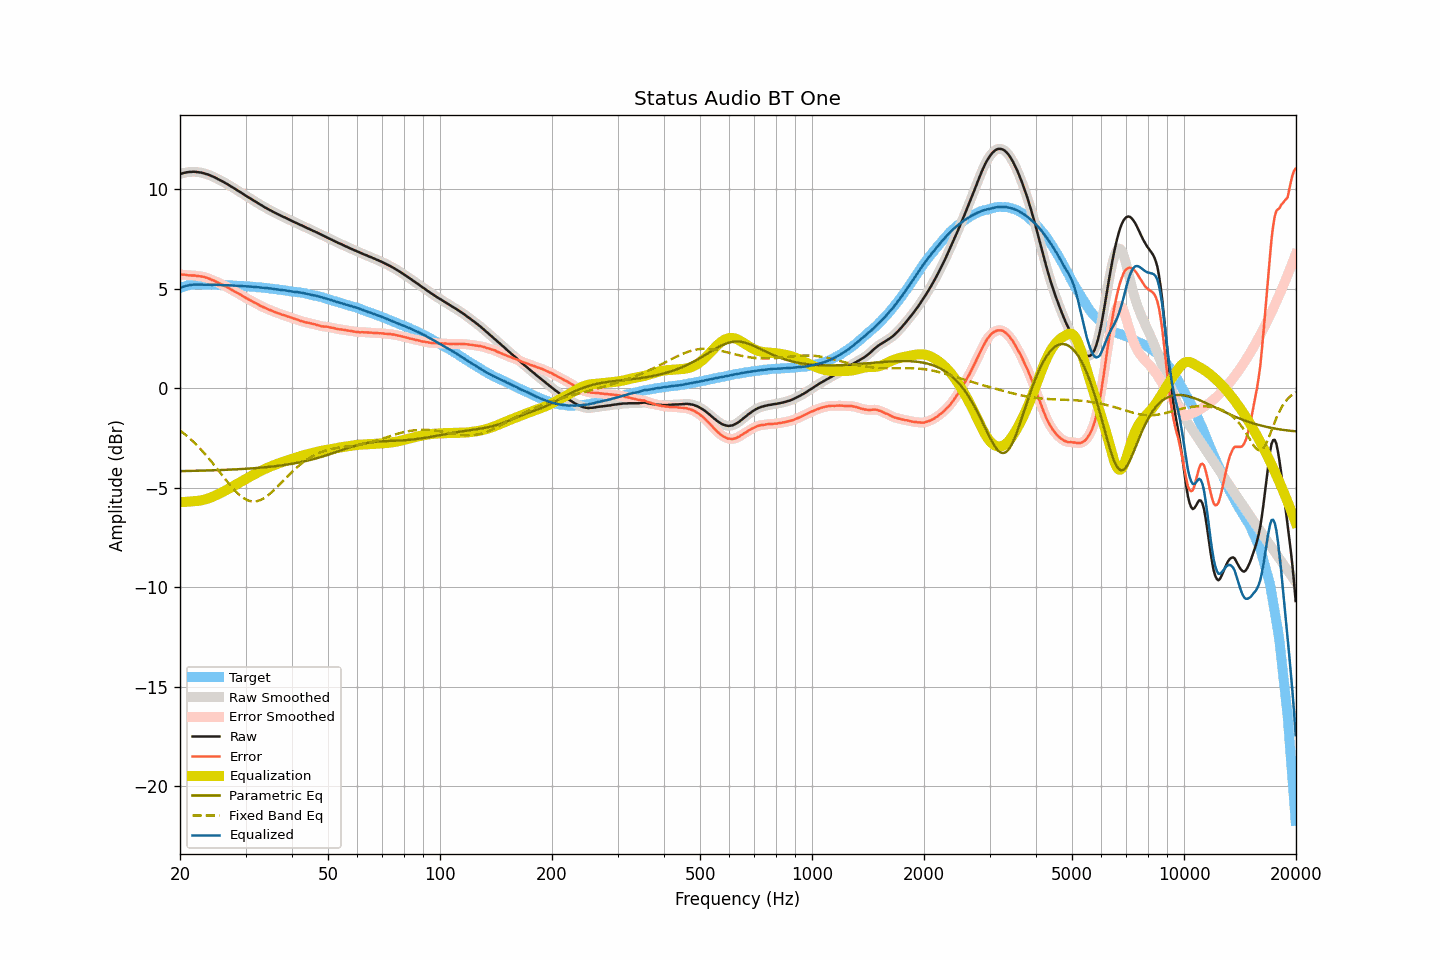

The data file committed next to this chart (first rows):
frequency, raw, smoothed, error, error_smoothed, equalization, parametric_eq, fixed_band_eq, equalized_raw, equalized_smoothed, target
20.00, 10.77, 10.77, 5.72, 5.73, -5.73, -4.16, -2.11, 5.05, 5.05, 5.05
20.20, 10.80, 10.80, 5.72, 5.72, -5.72, -4.16, -2.18, 5.08, 5.08, 5.08
20.40, 10.82, 10.82, 5.71, 5.72, -5.72, -4.16, -2.24, 5.11, 5.11, 5.11
20.61, 10.84, 10.84, 5.72, 5.71, -5.71, -4.15, -2.30, 5.13, 5.13, 5.13
20.81, 10.86, 10.86, 5.71, 5.70, -5.70, -4.15, -2.37, 5.16, 5.16, 5.16
21.02, 10.87, 10.87, 5.69, 5.69, -5.70, -4.15, -2.44, 5.18, 5.18, 5.19
21.23, 10.88, 10.88, 5.69, 5.68, -5.69, -4.15, -2.51, 5.19, 5.19, 5.20
21.44, 10.88, 10.89, 5.68, 5.68, -5.68, -4.15, -2.58, 5.20, 5.20, 5.21
21.66, 10.89, 10.89, 5.68, 5.68, -5.68, -4.15, -2.66, 5.22, 5.21, 5.21
21.87, 10.89, 10.89, 5.68, 5.67, -5.67, -4.14, -2.74, 5.22, 5.22, 5.21
22.09, 10.88, 10.88, 5.66, 5.66, -5.66, -4.14, -2.82, 5.22, 5.22, 5.22
22.31, 10.87, 10.87, 5.65, 5.65, -5.65, -4.14, -2.90, 5.22, 5.22, 5.22
22.54, 10.86, 10.86, 5.64, 5.64, -5.64, -4.14, -2.98, 5.22, 5.22, 5.22
22.76, 10.85, 10.85, 5.63, 5.63, -5.63, -4.14, -3.07, 5.22, 5.22, 5.22
22.99, 10.83, 10.83, 5.62, 5.62, -5.62, -4.13, -3.16, 5.22, 5.22, 5.21
23.22, 10.81, 10.81, 5.60, 5.60, -5.60, -4.13, -3.25, 5.22, 5.22, 5.21
23.45, 10.78, 10.79, 5.57, 5.58, -5.57, -4.13, -3.34, 5.21, 5.21, 5.21
23.69, 10.76, 10.76, 5.55, 5.55, -5.55, -4.13, -3.43, 5.21, 5.21, 5.21
23.92, 10.73, 10.73, 5.52, 5.52, -5.52, -4.12, -3.53, 5.21, 5.21, 5.21
24.16, 10.70, 10.70, 5.49, 5.49, -5.49, -4.12, -3.63, 5.21, 5.21, 5.22
24.40, 10.66, 10.67, 5.45, 5.45, -5.46, -4.12, -3.72, 5.21, 5.21, 5.22
24.65, 10.63, 10.63, 5.43, 5.42, -5.42, -4.12, -3.83, 5.21, 5.21, 5.21
24.89, 10.59, 10.59, 5.39, 5.39, -5.39, -4.11, -3.93, 5.21, 5.21, 5.20
25.14, 10.55, 10.55, 5.35, 5.35, -5.35, -4.11, -4.03, 5.20, 5.20, 5.20
25.39, 10.51, 10.51, 5.31, 5.31, -5.31, -4.11, -4.13, 5.20, 5.20, 5.20
25.65, 10.47, 10.47, 5.27, 5.27, -5.27, -4.10, -4.24, 5.20, 5.20, 5.20
25.91, 10.42, 10.43, 5.23, 5.23, -5.23, -4.10, -4.34, 5.19, 5.19, 5.19
26.16, 10.38, 10.38, 5.19, 5.19, -5.19, -4.10, -4.44, 5.19, 5.19, 5.19
26.43, 10.33, 10.34, 5.15, 5.15, -5.15, -4.10, -4.55, 5.19, 5.19, 5.19
26.69, 10.29, 10.29, 5.11, 5.10, -5.10, -4.09, -4.65, 5.19, 5.19, 5.19
26.96, 10.24, 10.24, 5.06, 5.06, -5.06, -4.09, -4.75, 5.19, 5.19, 5.19
27.23, 10.19, 10.19, 5.01, 5.01, -5.01, -4.08, -4.85, 5.18, 5.18, 5.18
27.50, 10.14, 10.14, 4.96, 4.96, -4.97, -4.08, -4.94, 5.18, 5.18, 5.18
27.77, 10.09, 10.09, 4.92, 4.92, -4.92, -4.08, -5.03, 5.17, 5.17, 5.17
28.05, 10.04, 10.04, 4.87, 4.87, -4.88, -4.07, -5.12, 5.17, 5.17, 5.17
28.33, 9.99, 9.99, 4.83, 4.83, -4.83, -4.07, -5.21, 5.16, 5.16, 5.16
28.62, 9.94, 9.94, 4.79, 4.79, -4.78, -4.06, -5.29, 5.16, 5.16, 5.16
28.90, 9.89, 9.89, 4.74, 4.74, -4.74, -4.06, -5.36, 5.16, 5.16, 5.16
29.19, 9.84, 9.84, 4.70, 4.69, -4.69, -4.06, -5.43, 5.15, 5.15, 5.14
29.48, 9.79, 9.79, 4.64, 4.64, -4.64, -4.05, -5.48, 5.15, 5.15, 5.15
29.78, 9.73, 9.74, 4.59, 4.59, -4.60, -4.05, -5.54, 5.14, 5.14, 5.14
30.08, 9.68, 9.68, 4.54, 4.55, -4.55, -4.04, -5.58, 5.13, 5.13, 5.14
30.38, 9.63, 9.63, 4.51, 4.50, -4.50, -4.04, -5.62, 5.13, 5.13, 5.13
30.68, 9.58, 9.58, 4.46, 4.46, -4.46, -4.03, -5.65, 5.12, 5.12, 5.12
30.99, 9.53, 9.53, 4.42, 4.42, -4.42, -4.02, -5.67, 5.12, 5.12, 5.11
31.30, 9.48, 9.48, 4.37, 4.37, -4.37, -4.02, -5.68, 5.11, 5.11, 5.11
31.61, 9.43, 9.43, 4.32, 4.33, -4.33, -4.01, -5.69, 5.10, 5.10, 5.11
31.93, 9.38, 9.38, 4.29, 4.29, -4.29, -4.01, -5.68, 5.10, 5.10, 5.10
32.24, 9.33, 9.33, 4.25, 4.24, -4.24, -4.00, -5.67, 5.09, 5.09, 5.08
32.57, 9.28, 9.28, 4.20, 4.20, -4.20, -3.99, -5.64, 5.08, 5.08, 5.08
32.89, 9.23, 9.23, 4.15, 4.16, -4.16, -3.99, -5.61, 5.07, 5.07, 5.08
33.22, 9.18, 9.18, 4.12, 4.12, -4.12, -3.98, -5.57, 5.06, 5.07, 5.07
33.55, 9.14, 9.14, 4.08, 4.08, -4.08, -3.97, -5.53, 5.06, 5.06, 5.06
33.89, 9.09, 9.09, 4.04, 4.04, -4.04, -3.96, -5.48, 5.05, 5.05, 5.05
34.23, 9.05, 9.05, 4.01, 4.01, -4.01, -3.96, -5.42, 5.05, 5.04, 5.05
34.57, 9.00, 9.01, 3.97, 3.97, -3.97, -3.95, -5.36, 5.03, 5.03, 5.03
34.92, 8.96, 8.96, 3.94, 3.94, -3.94, -3.94, -5.29, 5.03, 5.03, 5.02
35.27, 8.92, 8.92, 3.91, 3.91, -3.90, -3.93, -5.22, 5.02, 5.01, 5.02
35.62, 8.87, 8.88, 3.87, 3.87, -3.87, -3.92, -5.15, 5.00, 5.00, 5.00
35.97, 8.83, 8.83, 3.84, 3.84, -3.84, -3.91, -5.07, 4.99, 4.99, 4.99
... 635 more rows
